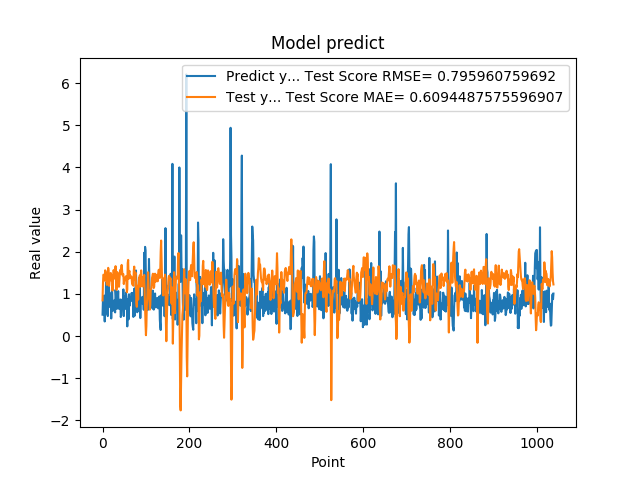

The data file committed next to this chart (first rows):
5.082880258560180664e-01, 8.471513385390343487e-01
8.640019893646240234e-01, 1.262520247229308890e+00
8.469420075416564941e-01, 1.456984927792022821e+00
7.976629734039306641e-01, 1.446328313143444344e+00
9.608020186424257592e-01, 1.428993550887622366e+00
3.470349907875061035e-01, 1.316622504036767172e+00
9.546210169792177513e-01, 1.561268331779855911e+00
5.251880288124084473e-01, 1.529901810820860408e+00
1.275226235389709695e+00, 1.418791149410153052e+00
8.723750114440917969e-01, 1.286146309222271578e+00
7.321749925613403320e-01, 1.212500699434221785e+00
7.640249729156494141e-01, 1.408015918269687639e+00
4.752210080623626154e-01, 1.477444899048018234e+00
7.414129972457885742e-01, 1.619053536336352517e+00
1.258002042770385520e+00, 1.555795663430257214e+00
7.274609804153442383e-01, 1.192105933348408975e+00
7.892770171165466309e-01, 1.279966755053191019e+00
6.914690136909484863e-01, 1.432424753748226198e+00
7.093830108642578125e-01, 1.481759223702621586e+00
1.014547944068908691e+00, 1.497186275790379995e+00
4.182830154895783026e-01, 1.318391902395143589e+00
1.002280950546264648e+00, 1.440545187176173414e+00
1.143296003341674805e+00, 1.352606503705894081e+00
6.746559739112854004e-01, 1.079752719255808957e+00
6.009536385536193848e-01, 1.276816464223361480e+00
6.538079977035522461e-01, 1.558181319066909820e+00
7.814120054244995117e-01, 1.566517914141588586e+00
8.469259738922119141e-01, 1.467591171199017719e+00
6.482390165328979492e-01, 1.364698703678699498e+00
5.623700022697448730e-01, 1.457741324074141920e+00
1.099647998809814453e+00, 1.659054858564279034e+00
9.541710019111632191e-01, 1.396442892684458759e+00
6.694499850273132324e-01, 1.096490355034254183e+00
6.464660167694091797e-01, 1.345250875803265522e+00
8.223180174827575684e-01, 1.518257821095985616e+00
8.300920128822326660e-01, 1.462445131368711460e+00
1.067314028739929199e+00, 1.343940277384633397e+00
6.827279925346374512e-01, 1.176370796296666077e+00
6.464239954948425293e-01, 1.171820649214912802e+00
6.881093978881835938e-01, 1.319937225973364825e+00
6.500350236892700195e-01, 1.503775726992481854e+00
8.693690299987792969e-01, 1.573168048846856237e+00
4.518609941005706787e-01, 1.485676222903257626e+00
4.952389895915984552e-01, 1.609337157103581051e+00
6.850870251655578613e-01, 1.688104097829739692e+00
8.653740286827087402e-01, 1.570380154018912844e+00
7.400469779968261719e-01, 1.440777951880335639e+00
8.204330205917358398e-01, 1.462308197290251854e+00
1.108605027198791504e+00, 1.469553590367051799e+00
4.751499891281127930e-01, 1.234473071382947928e+00
9.457899928092955433e-01, 1.358140185155829460e+00
7.877500057220458984e-01, 1.384238788262165620e+00
9.367713332176208496e-01, 1.325997838084482794e+00
6.470239758491516113e-01, 1.354219634813941475e+00
1.029777050018310325e+00, 1.420047794078884262e+00
9.328820109367371716e-01, 1.290004541172493635e+00
7.528370022773742676e-01, 1.040564527871817635e+00
2.307340055704117099e-01, 1.107417677093126551e+00
8.772729635238647461e-01, 1.730584181451371828e+00
7.876309752464294434e-01, 1.806803398114481318e+00
3.992269933223724365e-01, 1.361221237083736213e+00
... 979 more rows
